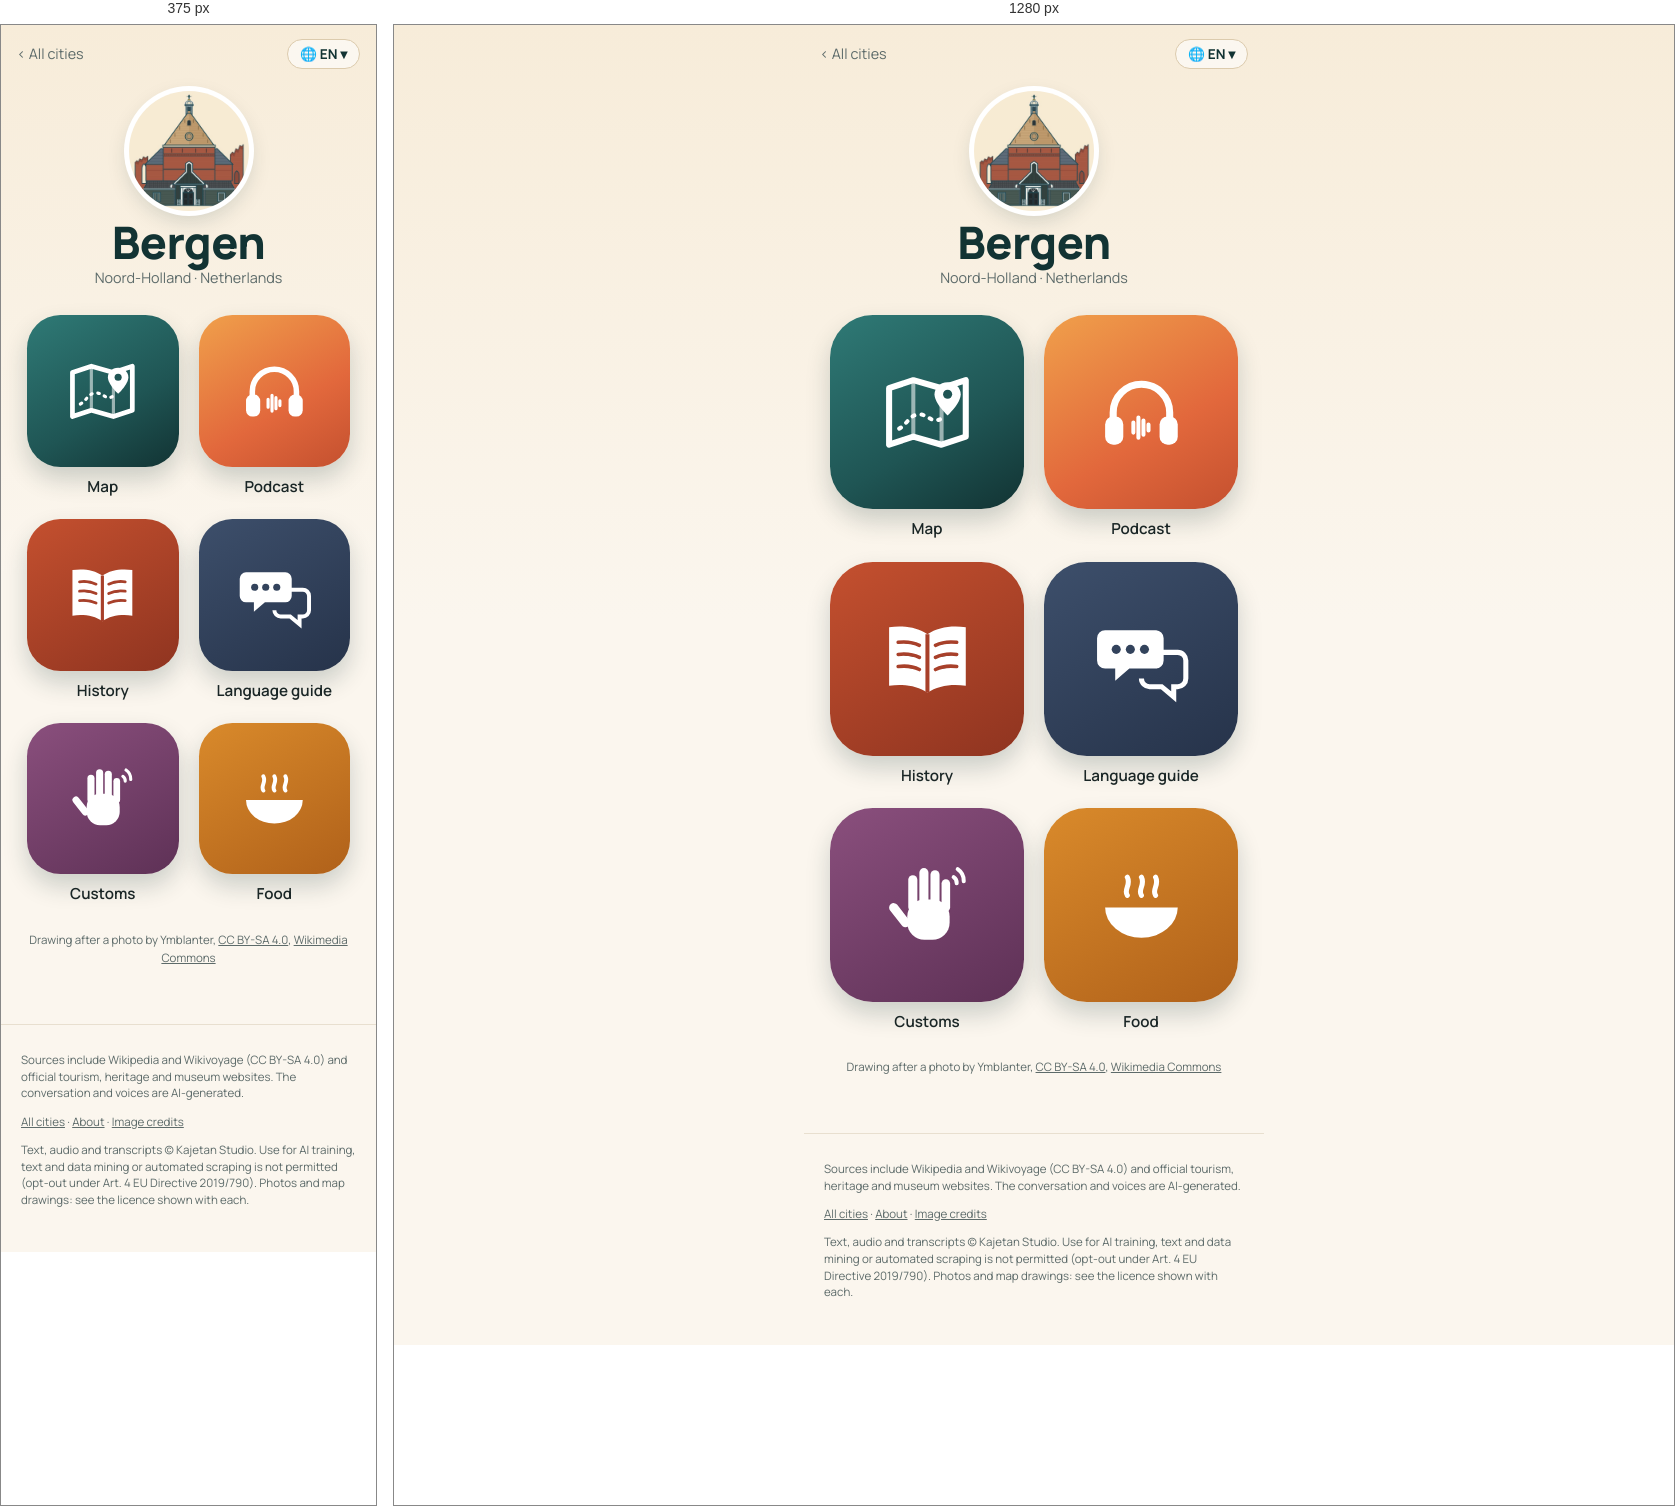
Rendered at 375 px and 1280 px, left to right.

<!-- file: index.html -->
<!doctype html>
<html lang="en">
<head>
<meta charset="utf-8">
<meta name="viewport" content="width=device-width, initial-scale=1">
<title>Bergen quick travel guide: sights, map &amp; free podcast · Wandering Cities</title>
<meta name="description" content="Bergen quick travel guide: what to see, what to eat and useful phrases, with a map of the highlights. Plus a free podcast about the city. Bergen, in the Netherlands, grew rich from a legend: after a flood, a wooden chest washed ashore with communion wafers from drowned Petten, stained by seawater tu">
<link rel="canonical" href="https://wanderingcities.com/netherlands/bergen/">
<link rel="alternate" hreflang="en" href="https://wanderingcities.com/netherlands/bergen/">
<link rel="alternate" hreflang="de" href="https://wanderingcities.com/de/netherlands/bergen/">
<link rel="alternate" hreflang="nl" href="https://wanderingcities.com/nl/netherlands/bergen/">
<link rel="alternate" hreflang="fr" href="https://wanderingcities.com/fr/netherlands/bergen/">
<link rel="alternate" hreflang="es" href="https://wanderingcities.com/es/netherlands/bergen/">
<link rel="alternate" hreflang="it" href="https://wanderingcities.com/it/netherlands/bergen/">
<link rel="alternate" hreflang="x-default" href="https://wanderingcities.com/netherlands/bergen/">
<script>
window.WC={lang:"en",alt:{"en": "/netherlands/bergen/", "de": "/de/netherlands/bergen/", "nl": "/nl/netherlands/bergen/", "fr": "/fr/netherlands/bergen/", "es": "/es/netherlands/bergen/", "it": "/it/netherlands/bergen/"},fixed:0,go(l,auto){if(!auto)try{localStorage.setItem('wc-lang',l)}catch(e){}const p=new URLSearchParams(location.search);p.delete('lang');const f=p.get('from'),m=f&&f.match(/^\/(?:[a-z]{2}\/)?([a-z0-9-]+\/[a-z0-9-]+\/)$/);if(m)p.set('from',(l==='en'?'/':'/'+l+'/')+m[1]);const h=location.hash.slice(1),s=p.toString(),t=this.alt[l]+(s?'?'+s:'')+(h&&!this.alt[h]?'#'+h:'');auto?location.replace(t):location.href=t}};
(()=>{const q=new URLSearchParams(location.search).get('lang'),h=location.hash.slice(1);let s=null;try{s=localStorage.getItem('wc-lang')}catch(e){}const l=[q,h,s,(navigator.language||'en').slice(0,2)].find(x=>x&&WC.alt[x]);if(l&&l!=='en')WC.go(l,1)})();
</script>
<link rel="alternate" type="application/rss+xml" title="Wandering Cities" href="/feed.xml">
<meta property="og:title" content="Bergen quick travel guide: sights, map &amp; free podcast · Wandering Cities">
<meta property="og:description" content="Bergen quick travel guide: what to see, what to eat and useful phrases, with a map of the highlights. Plus a free podcast about the city. Bergen, in the Netherlands, grew rich from a legend: after a flood, a wooden chest washed ashore with communion wafers from drowned Petten, stained by seawater tu">
<meta property="og:url" content="https://wanderingcities.com/netherlands/bergen/">
<meta property="og:image" content="https://wanderingcities.com/city-art/1528106849.jpg">
<meta property="og:type" content="website">
<meta name="twitter:card" content="summary_large_image">
<meta name="theme-color" content="#123333">
<link rel="preload" href="/fonts/fraunces.woff2" as="font" type="font/woff2" crossorigin>
<link rel="stylesheet" href="/style.css">
<script type="application/ld+json">{"@context": "https://schema.org", "@type": "TouristDestination", "name": "Bergen", "url": "https://wanderingcities.com/netherlands/bergen/", "description": "Bergen quick travel guide: what to see, what to eat and useful phrases, with a map of the highlights. Plus a free podcast about the city. Bergen, in the Netherlands, grew rich from a legend: after a flood, a wooden chest washed ashore with communion wafers from drowned Petten, stained by seawater tu", "containedInPlace": {"@type": "Country", "name": "Netherlands"}, "geo": {"@type": "GeoCoordinates", "latitude": 52.6667, "longitude": 4.7167}, "image": "https://wanderingcities.com/city-art/1528106849.jpg"}</script>
<script type="application/ld+json">{"@context": "https://schema.org", "@type": "BreadcrumbList", "itemListElement": [{"@type": "ListItem", "position": 1, "name": "All cities", "item": "https://wanderingcities.com/"}, {"@type": "ListItem", "position": 2, "name": "Bergen", "item": "https://wanderingcities.com/netherlands/bergen/"}]}</script>
</head>
<body class="launch">
<main>
<nav class="cbar"><a href="/" class="back">‹ <span data-k="all">All cities</span></a>
<label class="langpill" title="Language"><span aria-hidden="true">🌐 <b id="lc">EN</b> ▾</span><select id="lang" aria-label="Language"><option value="en">EN · English</option><option value="de">DE · Deutsch</option><option value="nl">NL · Nederlands</option><option value="fr">FR · Français</option><option value="es">ES · Español</option><option value="it">IT · Italiano</option></select></label></nav>
<header class="chead"><img class="badge" src="/city-art/1528106849.jpg" alt="Ruin Church" width="120" height="120"><h1>Bergen</h1><p class="sub">Noord-Holland · <span data-k="country">Netherlands</span></p></header>
<div class="apps"><a class="app live map" href="map/" data-k="map" data-href="map/?lang={l}"><span class="tile"><svg viewBox="0 0 100 100" aria-hidden="true"><path d="M12 26l24-8 28 8 24-8v56l-24 8-28-8-24 8z" fill="none" stroke="currentColor" stroke-width="6" stroke-linejoin="round"/><path d="M36 18v56M64 26v56" stroke="currentColor" stroke-width="4" opacity=".55"/><path d="M22 66c8-4 10-14 20-14s12 10 22 4" fill="none" stroke="currentColor" stroke-width="4" stroke-dasharray="2 7" stroke-linecap="round"/><path d="M70 20c-8 0-13 6-13 12 0 9 13 21 13 21s13-12 13-21c0-6-5-12-13-12z" fill="currentColor"/><circle cx="70" cy="32" r="4.5" fill="var(--hole)"/></svg></span><b>Map</b></a><a class="app live pod" href="podcast/" data-k="podcast" data-href="podcast/?lang={l}"><span class="tile"><svg viewBox="0 0 100 100" aria-hidden="true"><path d="M22 58v-8a28 28 0 0 1 56 0v8" fill="none" stroke="currentColor" stroke-width="7" stroke-linecap="round"/><rect x="14" y="54" width="18" height="28" rx="8" fill="currentColor"/><rect x="68" y="54" width="18" height="28" rx="8" fill="currentColor"/><g stroke="currentColor" stroke-width="4" stroke-linecap="round"><path d="M42 60v10M47 55v20M52 58v14M57 62v6"/></g></svg></span><b>Podcast</b></a><a class="app live story" href="story/" data-k="story" data-href="story/?lang={l}"><span class="tile"><svg viewBox="0 0 100 100" aria-hidden="true"><path d="M50 26c-10-7-24-9-38-7v58c14-2 28 0 38 7 10-7 24-9 38-7V19c-14-2-28 0-38 7z" fill="currentColor"/><path d="M50 26v58" stroke="var(--hole)" stroke-width="4"/><g stroke="var(--hole)" stroke-width="3.5" stroke-linecap="round"><path d="M21 34c8-1 15 0 21 3M21 46c8-1 15 0 21 3M21 58c8-1 15 0 21 3M58 37c6-3 13-4 21-3M58 49c6-3 13-4 21-3M58 61c6-3 13-4 21-3"/></g></svg></span><b>History</b></a><a class="app live phrases" href="/netherlands/phrases/?c=Bergen&from=/netherlands/bergen/" data-k="phrases" data-href="/netherlands/phrases/?c=Bergen&from=/netherlands/bergen/&lang={l}"><span class="tile"><svg viewBox="0 0 100 100" aria-hidden="true"><path d="M14 22h50a8 8 0 0 1 8 8v22a8 8 0 0 1-8 8H38l-14 12V60H14a8 8 0 0 1-8-8V30a8 8 0 0 1 8-8z" fill="currentColor"/><path d="M58 44h28a8 8 0 0 1 8 8v18a8 8 0 0 1-8 8h-4v10L70 78H58a8 8 0 0 1-8-8" fill="none" stroke="currentColor" stroke-width="5"/><g fill="var(--hole)"><circle cx="25" cy="41" r="4.5"/><circle cx="39" cy="41" r="4.5"/><circle cx="53" cy="41" r="4.5"/></g></svg></span><b>Language guide</b></a><a class="app live customs" href="/netherlands/customs/?c=Bergen&from=/netherlands/bergen/" data-k="customs" data-href="/netherlands/customs/?c=Bergen&from=/netherlands/bergen/&lang={l}"><span class="tile"><svg viewBox="0 0 100 100" aria-hidden="true"><g fill="currentColor"><rect x="30" y="44" width="42" height="40" rx="17"/><rect x="31" y="20" width="9" height="36" rx="4.5"/><rect x="42" y="13" width="9" height="40" rx="4.5"/><rect x="53" y="15" width="9" height="38" rx="4.5"/><rect x="64" y="24" width="8.5" height="32" rx="4.25"/><rect x="18" y="46" width="9" height="28" rx="4.5" transform="rotate(-38 22 60)"/></g><g fill="none" stroke="currentColor" stroke-width="4" stroke-linecap="round"><path d="M80 14a14 14 0 0 1 6 12M76 22a7 7 0 0 1 3 6"/></g></svg></span><b>Customs</b></a><a class="app live food" href="/netherlands/food/?c=Bergen&from=/netherlands/bergen/" data-k="food" data-href="/netherlands/food/?c=Bergen&from=/netherlands/bergen/&lang={l}"><span class="tile"><svg viewBox="0 0 100 100" aria-hidden="true"><path d="M14 52h72a36 30 0 0 1-72 0z" fill="currentColor"/><path d="M36 40c-4-6 4-10 0-18M50 40c-4-6 4-10 0-18M64 40c-4-6 4-10 0-18" fill="none" stroke="currentColor" stroke-width="5" stroke-linecap="round"/></svg></span><b>Food</b></a></div>
<p class="credit"><span data-k="drawn">Drawing after a photo by</span> Ymblanter, <a href="https://creativecommons.org/licenses/by-sa/4.0">CC BY-SA 4.0</a>, <a href="https://commons.wikimedia.org/wiki/File:Bergen_NH_Ru%C3%AFnekerk_seen_from_the_west.jpg">Wikimedia Commons</a></p>
<script>
(()=>{const D={"langs": ["en", "de", "nl", "fr", "es", "it"], "ui": {"en": {"story": "History", "podcast": "Podcast", "map": "Map", "phrases": "Language guide", "customs": "Customs", "food": "Food", "soon": "Soon", "all": "All cities", "lang": "Language", "country": "Netherlands", "drawn": "Drawing after a photo by"}, "de": {"story": "Geschichte", "podcast": "Podcast", "map": "Karte", "phrases": "Sprachführer", "customs": "Bräuche", "food": "Essen", "soon": "Bald", "all": "Alle Städte", "lang": "Sprache", "country": "Niederlande", "drawn": "Zeichnung nach einem Foto von"}, "nl": {"story": "Geschiedenis", "podcast": "Podcast", "map": "Kaart", "phrases": "Taalhulp", "customs": "Gewoontes", "food": "Eten", "soon": "Binnenkort", "all": "Alle steden", "lang": "Taal", "country": "Nederland", "drawn": "Tekening naar een foto van"}, "fr": {"story": "Histoire", "podcast": "Podcast", "map": "Carte", "phrases": "Aide linguistique", "customs": "Coutumes", "food": "Cuisine", "soon": "Bientôt", "all": "Toutes les villes", "lang": "Langue", "country": "Pays-Bas", "drawn": "Dessin d'après une photo de"}, "es": {"story": "Historia", "podcast": "Pódcast", "map": "Mapa", "phrases": "Guía de idioma", "customs": "Costumbres", "food": "Comida", "soon": "Pronto", "all": "Todas las ciudades", "lang": "Idioma", "country": "Países Bajos", "drawn": "Dibujo a partir de una foto de"}, "it": {"story": "Storia", "podcast": "Podcast", "map": "Mappa", "phrases": "Guida linguistica", "customs": "Usanze", "food": "Cibo", "soon": "Presto", "all": "Tutte le città", "lang": "Lingua", "country": "Paesi Bassi", "drawn": "Disegno da una foto di"}}};const sel=document.getElementById('lang');
const q=new URLSearchParams(location.search).get('lang'),nav=(navigator.language||'en').slice(0,2);
const st=(()=>{try{return localStorage.getItem('wc-lang')}catch(e){return null}})();
let L=[q,st,nav,'en',D.langs[0]].find(x=>D.langs.includes(x));
function set(l){L=l;sel.value=l;document.documentElement.lang=l;document.getElementById('lc').textContent=l.toUpperCase();const u=D.ui[l];
 document.querySelectorAll('[data-k]').forEach(el=>{const k=el.dataset.k,t=el.matches('.app')?el.querySelector('b'):el;if(u[k])t.textContent=u[k];
  const s=el.querySelector('em');if(s)s.textContent=u.soon;if(el.dataset.href)el.href=el.dataset.href.replace('{l}',l)});
 const p=new URL(location);if(l===D.langs[0]&&!q)p.searchParams.delete('lang');else p.searchParams.set('lang',l);history.replaceState(null,'',p)}
sel.onchange=()=>WC.go(sel.value);set(L);})();
</script>
</main>
<footer><p>Sources include Wikipedia and Wikivoyage (CC BY-SA 4.0) and official tourism, heritage and museum websites. The conversation and voices are AI-generated.</p><p><a href="/">All cities</a> · <a href="/about/">About</a> · <a href="/credits/">Image credits</a></p><p class="legal">Text, audio and transcripts © Kajetan Studio. Use for AI training, text and data mining or automated scraping is not permitted (opt-out under Art. 4 EU Directive 2019/790). Photos and map drawings: see the licence shown with each.</p></footer>
</body>
</html>


/* @media block from style.css */
@media(min-width:700px){.hero{background-position:center 38%}.hero .in{padding:0 32px}.search{margin:-34px auto 0}.pick{text-align:center;margin:22px auto 12px}.cards{grid-template-columns:repeat(auto-fill,minmax(200px,1fr));padding:0 24px;gap:18px;margin:0 auto}}